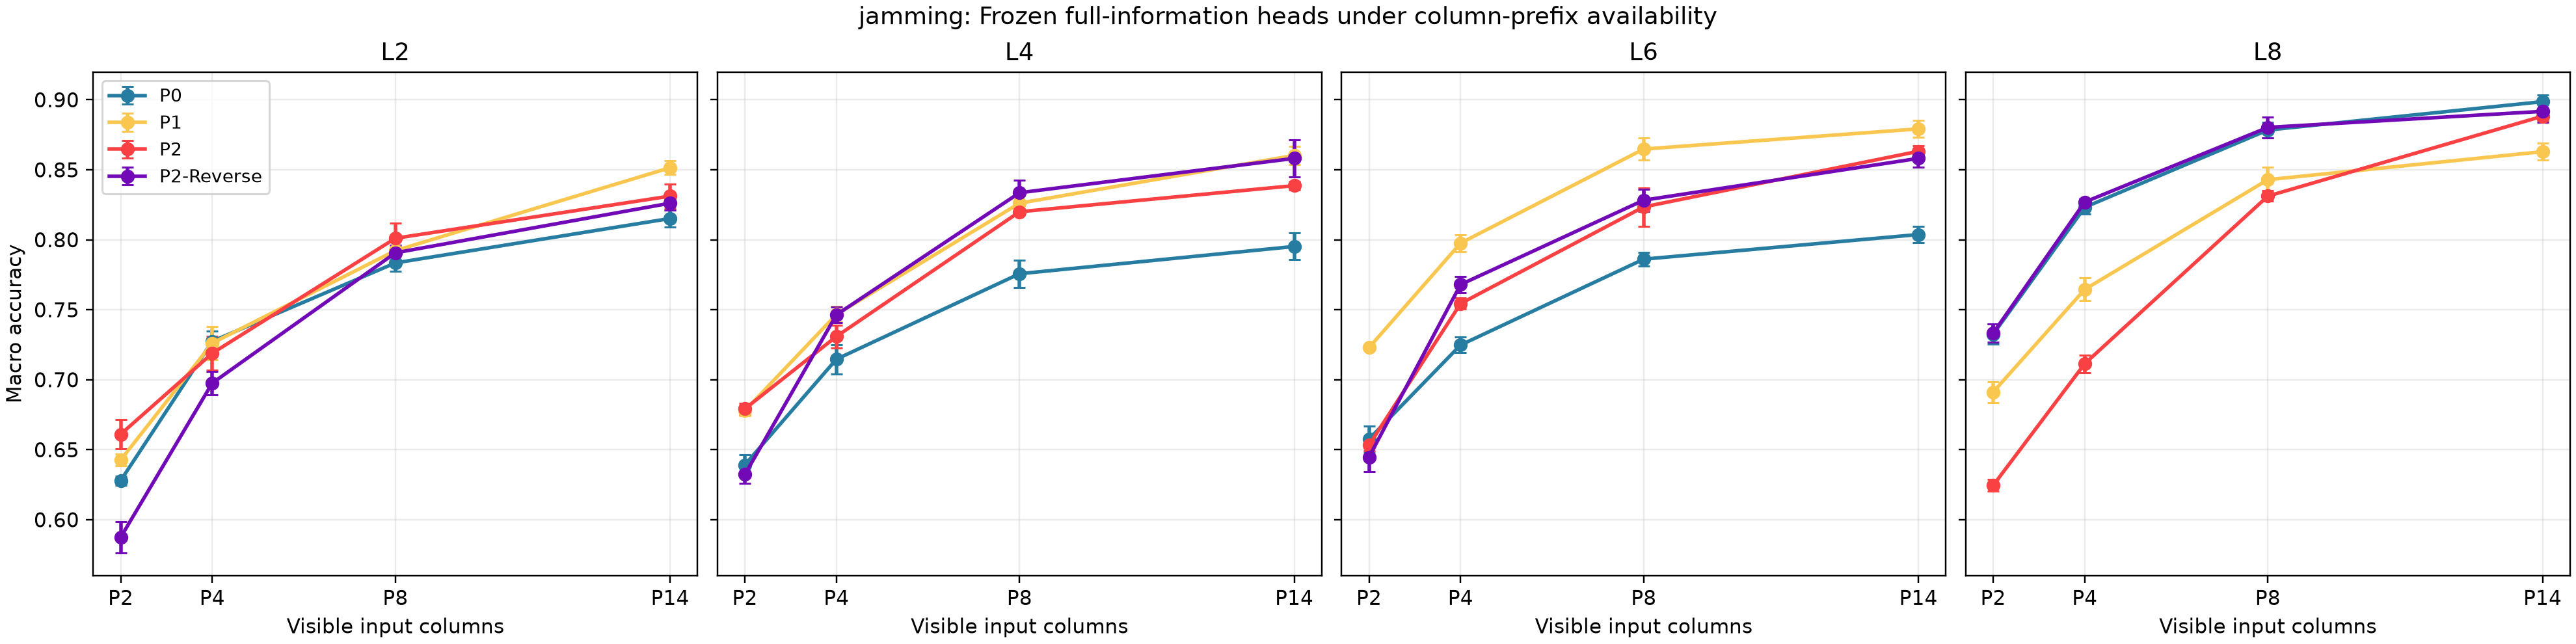

Source data for this figure (header and first rows):
method, layer, temporal_columns, mean_macro_accuracy, std_macro_accuracy_across_head_seeds, min_macro_accuracy, max_macro_accuracy, mean_accuracy, mean_class0_accuracy, mean_class1_accuracy, mean_class2_accuracy, mean_class3_accuracy, mean_class4_accuracy, mean_class5_accuracy, mean_absolute_degradation, std_absolute_degradation_across_head_see…, mean_repeat_std, max_repeat_prediction_disagreement
p0, 2, 2, 0.628, 0.003266, 0.624, 0.632, 0.628, 0.2416, 0.7264, 0.6192, 0.5712, 0.8928, 0.7168, 0.1872, 0.003602, 0.0, 0
p0, 2, 4, 0.7275, 0.007093, 0.7173, 0.7333, 0.7275, 0.5552, 0.6784, 0.6864, 0.7024, 0.864, 0.8784, 0.08773, 0.004752, 0.0, 0
p0, 2, 8, 0.7835, 0.005781, 0.7747, 0.7907, 0.7835, 0.7776, 0.6704, 0.7104, 0.808, 0.8176, 0.9168, 0.03173, 0.003451, 0.0, 0
p0, 2, 14, 0.8152, 0.006007, 0.8067, 0.8213, 0.8152, 0.8096, 0.8016, 0.7952, 0.7648, 0.824, 0.896, 0.0, 0.0, 4.9650683064945465e-17, 0
p0, 4, 2, 0.6392, 0.007217, 0.6307, 0.6507, 0.6392, 0.2528, 0.7584, 0.6032, 0.6736, 0.8336, 0.7136, 0.156, 0.009475, 0.0, 0
p0, 4, 4, 0.7147, 0.01046, 0.7013, 0.7227, 0.7147, 0.4592, 0.768, 0.6128, 0.7648, 0.8304, 0.8528, 0.08053, 0.0113, 0.0, 0
p0, 4, 8, 0.7757, 0.009679, 0.7627, 0.7853, 0.7757, 0.6624, 0.7456, 0.728, 0.8128, 0.7968, 0.9088, 0.01947, 0.007978, 0.0, 0
p0, 4, 14, 0.7952, 0.009503, 0.7853, 0.8067, 0.7952, 0.6896, 0.8192, 0.7888, 0.8016, 0.792, 0.88, 0.0, 0.0, 0.0, 0
p0, 6, 2, 0.6576, 0.009305, 0.6467, 0.672, 0.6576, 0.2784, 0.672, 0.696, 0.744, 0.8448, 0.7104, 0.1461, 0.01335, 0.0, 0
p0, 6, 4, 0.7248, 0.005546, 0.7187, 0.732, 0.7248, 0.5008, 0.6912, 0.712, 0.8064, 0.8432, 0.7952, 0.07893, 0.009587, 0.0, 0
p0, 6, 8, 0.7861, 0.005042, 0.7787, 0.7907, 0.7861, 0.6048, 0.7808, 0.8224, 0.8352, 0.8448, 0.8288, 0.0176, 0.007017, 0.0, 0
p0, 6, 14, 0.8037, 0.005918, 0.7973, 0.8133, 0.8037, 0.6784, 0.8816, 0.776, 0.8208, 0.808, 0.8576, 0.0, 0.0, 4.9650683064945465e-17, 0
p0, 8, 2, 0.7325, 0.007217, 0.724, 0.74, 0.7325, 0.5488, 0.704, 0.68, 0.8464, 0.8416, 0.7744, 0.1661, 0.009734, 0.0, 0
p0, 8, 4, 0.8232, 0.005042, 0.8173, 0.828, 0.8232, 0.7472, 0.76, 0.8368, 0.8512, 0.8752, 0.8688, 0.07547, 0.007922, 4.9650683064945465e-17, 0
p0, 8, 8, 0.8784, 0.00561, 0.872, 0.8867, 0.8784, 0.8544, 0.808, 0.9568, 0.8672, 0.8832, 0.9008, 0.02027, 0.007683, 1.2412670766236366e-16, 0
p0, 8, 14, 0.8987, 0.004899, 0.8907, 0.904, 0.8987, 0.928, 0.8496, 0.92, 0.9152, 0.88, 0.8992, 0.0, 0.0, 7.447602459741819e-17, 0
p1, 2, 2, 0.6427, 0.00411, 0.6373, 0.648, 0.6427, 0.2432, 0.7664, 0.7616, 0.8656, 0.7872, 0.432, 0.2088, 0.005383, 0.0, 0
p1, 2, 4, 0.7261, 0.01172, 0.708, 0.74, 0.7261, 0.496, 0.784, 0.7168, 0.9296, 0.8544, 0.576, 0.1253, 0.01067, 0.0, 0
p1, 2, 8, 0.7923, 0.0037, 0.788, 0.796, 0.7923, 0.9216, 0.808, 0.4944, 0.8848, 0.8288, 0.816, 0.0592, 0.003211, 0.0, 0
p1, 2, 14, 0.8515, 0.004863, 0.8453, 0.8587, 0.8515, 0.872, 0.84, 0.7584, 0.8976, 0.8688, 0.872, 0.0, 0.0, 4.9650683064945465e-17, 0
p1, 4, 2, 0.6779, 0.003347, 0.672, 0.68, 0.6779, 0.36, 0.8128, 0.7232, 0.888, 0.7248, 0.5584, 0.1824, 0.00861, 0.0, 0
p1, 4, 4, 0.7467, 0.005657, 0.74, 0.7547, 0.7467, 0.5552, 0.816, 0.6784, 0.8736, 0.8336, 0.7232, 0.1136, 0.009112, 0.0, 0
p1, 4, 8, 0.8261, 0.005129, 0.82, 0.8333, 0.8261, 0.8256, 0.872, 0.664, 0.8864, 0.8576, 0.8512, 0.03413, 0.009596, 2.4825341532472732e-17, 0
p1, 4, 14, 0.8603, 0.006627, 0.8533, 0.868, 0.8603, 0.8, 0.8768, 0.8288, 0.9152, 0.8816, 0.8592, 0.0, 0.0, 7.447602459741819e-17, 0
p1, 6, 2, 0.7229, 0.001738, 0.7213, 0.7253, 0.7229, 0.4416, 0.8752, 0.7312, 0.8576, 0.7472, 0.6848, 0.1563, 0.006066, 0.0, 0
p1, 6, 4, 0.7976, 0.006066, 0.7893, 0.804, 0.7976, 0.704, 0.8704, 0.6784, 0.9248, 0.832, 0.776, 0.0816, 0.006139, 0.0, 0
p1, 6, 8, 0.8648, 0.007809, 0.8547, 0.8733, 0.8648, 0.9552, 0.8896, 0.7024, 0.9072, 0.8688, 0.8656, 0.0144, 0.003933, 7.447602459741819e-17, 0
p1, 6, 14, 0.8792, 0.006154, 0.8733, 0.8893, 0.8792, 0.856, 0.8976, 0.84, 0.9296, 0.8704, 0.8816, 0.0, 0.0, 4.9650683064945465e-17, 0
p1, 8, 2, 0.6912, 0.00746, 0.684, 0.7027, 0.6912, 0.448, 0.8704, 0.7168, 0.7648, 0.7696, 0.5776, 0.1717, 0.00689, 0.0, 0
p1, 8, 4, 0.7645, 0.008088, 0.7547, 0.7733, 0.7645, 0.7776, 0.8336, 0.6704, 0.8, 0.8384, 0.6672, 0.0984, 0.005918, 0.0, 0
p1, 8, 8, 0.8429, 0.008814, 0.8333, 0.856, 0.8429, 0.9472, 0.8768, 0.7056, 0.8848, 0.8608, 0.7824, 0.02, 0.005249, 2.4825341532472732e-17, 0
p1, 8, 14, 0.8629, 0.005993, 0.8573, 0.8707, 0.8629, 0.8768, 0.8848, 0.8464, 0.8896, 0.8528, 0.8272, 0.0, 0.0, 2.4825341532472732e-17, 0
p2, 2, 2, 0.6611, 0.0103, 0.644, 0.672, 0.6611, 0.1008, 0.8768, 0.8512, 0.7296, 0.6592, 0.7488, 0.1701, 0.005383, 0.0, 0
p2, 2, 4, 0.7189, 0.01194, 0.7, 0.7307, 0.7189, 0.3616, 0.848, 0.7728, 0.88, 0.7728, 0.6784, 0.1123, 0.007967, 0.0, 0
p2, 2, 8, 0.8011, 0.01101, 0.7827, 0.812, 0.8011, 0.7328, 0.928, 0.7456, 0.896, 0.8176, 0.6864, 0.03013, 0.005383, 2.4825341532472732e-17, 0
p2, 2, 14, 0.8312, 0.008464, 0.8213, 0.844, 0.8312, 0.7168, 0.896, 0.7312, 0.8592, 0.8912, 0.8928, 0.0, 0.0, 4.9650683064945465e-17, 0
p2, 4, 2, 0.6792, 0.004174, 0.6747, 0.6853, 0.6792, 0.2672, 0.8624, 0.8368, 0.608, 0.7312, 0.7696, 0.1595, 0.004382, 0.0, 0
p2, 4, 4, 0.7309, 0.008132, 0.7213, 0.7427, 0.7309, 0.3184, 0.8528, 0.8352, 0.7872, 0.8208, 0.7712, 0.1077, 0.009063, 0.0, 0
p2, 4, 8, 0.82, 0.002108, 0.8173, 0.8227, 0.82, 0.6288, 0.896, 0.912, 0.864, 0.8208, 0.7984, 0.01867, 0.002667, 4.9650683064945465e-17, 0
p2, 4, 14, 0.8387, 0.002981, 0.8347, 0.8427, 0.8387, 0.7392, 0.8384, 0.8224, 0.8816, 0.8576, 0.8928, 0.0, 0.0, 9.930136612989093e-17, 0
p2, 6, 2, 0.6533, 0.004216, 0.6493, 0.66, 0.6533, 0.216, 0.9168, 0.7488, 0.5568, 0.744, 0.7376, 0.2099, 0.005546, 0.0, 0
p2, 6, 4, 0.7544, 0.004044, 0.7493, 0.7573, 0.7544, 0.4432, 0.8896, 0.832, 0.8048, 0.8128, 0.744, 0.1088, 0.004382, 0.0, 0
p2, 6, 8, 0.8235, 0.01368, 0.8093, 0.8453, 0.8235, 0.6624, 0.904, 0.896, 0.9008, 0.8128, 0.7648, 0.03973, 0.0144, 7.447602459741819e-17, 0
p2, 6, 14, 0.8632, 0.003841, 0.8573, 0.8667, 0.8632, 0.7536, 0.8672, 0.912, 0.8832, 0.8704, 0.8928, 0.0, 0.0, 4.9650683064945465e-17, 0
p2, 8, 2, 0.6245, 0.004279, 0.62, 0.6307, 0.6245, 0.0928, 0.8416, 0.6784, 0.5936, 0.8, 0.7408, 0.2637, 0.005842, 0.0, 0
p2, 8, 4, 0.7115, 0.006296, 0.7013, 0.7187, 0.7115, 0.2464, 0.8176, 0.7088, 0.8304, 0.8608, 0.8048, 0.1768, 0.009266, 0.0, 0
p2, 8, 8, 0.8312, 0.003724, 0.828, 0.8373, 0.8312, 0.752, 0.8656, 0.7696, 0.8912, 0.8448, 0.864, 0.05707, 0.005449, 9.930136612989093e-17, 0
p2, 8, 14, 0.8883, 0.00304, 0.8853, 0.8933, 0.8883, 0.9152, 0.8576, 0.9136, 0.864, 0.888, 0.8912, 0.0, 0.0, 9.930136612989093e-17, 0
p2_reverse, 2, 2, 0.5875, 0.01126, 0.572, 0.6, 0.5875, 0.216, 0.9232, 0.6848, 0.4592, 0.8352, 0.4064, 0.2387, 0.01251, 0.0, 0
p2_reverse, 2, 4, 0.6976, 0.008506, 0.6853, 0.704, 0.6976, 0.4288, 0.8848, 0.6992, 0.7344, 0.872, 0.5664, 0.1285, 0.00917, 0.0, 0
p2_reverse, 2, 8, 0.7907, 0.005333, 0.7853, 0.7987, 0.7907, 0.6064, 0.896, 0.784, 0.832, 0.8464, 0.7792, 0.03547, 0.005215, 0.0, 0
p2_reverse, 2, 14, 0.8261, 0.004863, 0.82, 0.8333, 0.8261, 0.6288, 0.8672, 0.8768, 0.88, 0.872, 0.832, 0.0, 0.0, 7.447602459741819e-17, 0
p2_reverse, 4, 2, 0.6323, 0.006491, 0.6253, 0.6427, 0.6323, 0.2608, 0.8736, 0.6448, 0.5632, 0.7968, 0.6544, 0.2259, 0.01903, 0.0, 0
p2_reverse, 4, 4, 0.7464, 0.00553, 0.74, 0.7533, 0.7464, 0.5728, 0.8224, 0.6944, 0.7168, 0.8592, 0.8128, 0.1117, 0.01361, 0.0, 0
p2_reverse, 4, 8, 0.8336, 0.009112, 0.82, 0.8453, 0.8336, 0.8432, 0.888, 0.7536, 0.7888, 0.8576, 0.8704, 0.02453, 0.008088, 7.447602459741819e-17, 0
p2_reverse, 4, 14, 0.8581, 0.01319, 0.8347, 0.8653, 0.8581, 0.7952, 0.8816, 0.8416, 0.88, 0.8768, 0.8736, 0.0, 0.0, 2.4825341532472732e-17, 0
p2_reverse, 6, 2, 0.6448, 0.01035, 0.6333, 0.66, 0.6448, 0.4016, 0.8704, 0.68, 0.4608, 0.7584, 0.6976, 0.2133, 0.008994, 0.0, 0
p2_reverse, 6, 4, 0.768, 0.005735, 0.7587, 0.7733, 0.768, 0.6688, 0.8672, 0.7136, 0.7248, 0.8, 0.8336, 0.09013, 0.01094, 0.0, 0
p2_reverse, 6, 8, 0.8283, 0.007854, 0.8187, 0.8387, 0.8283, 0.8736, 0.8592, 0.752, 0.7776, 0.832, 0.8752, 0.02987, 0.005042, 7.447602459741819e-17, 0
p2_reverse, 6, 14, 0.8581, 0.006367, 0.8507, 0.8667, 0.8581, 0.872, 0.8576, 0.8368, 0.84, 0.8688, 0.8736, 0.0, 0.0, 1.2412670766236366e-16, 0
... 4 more rows
